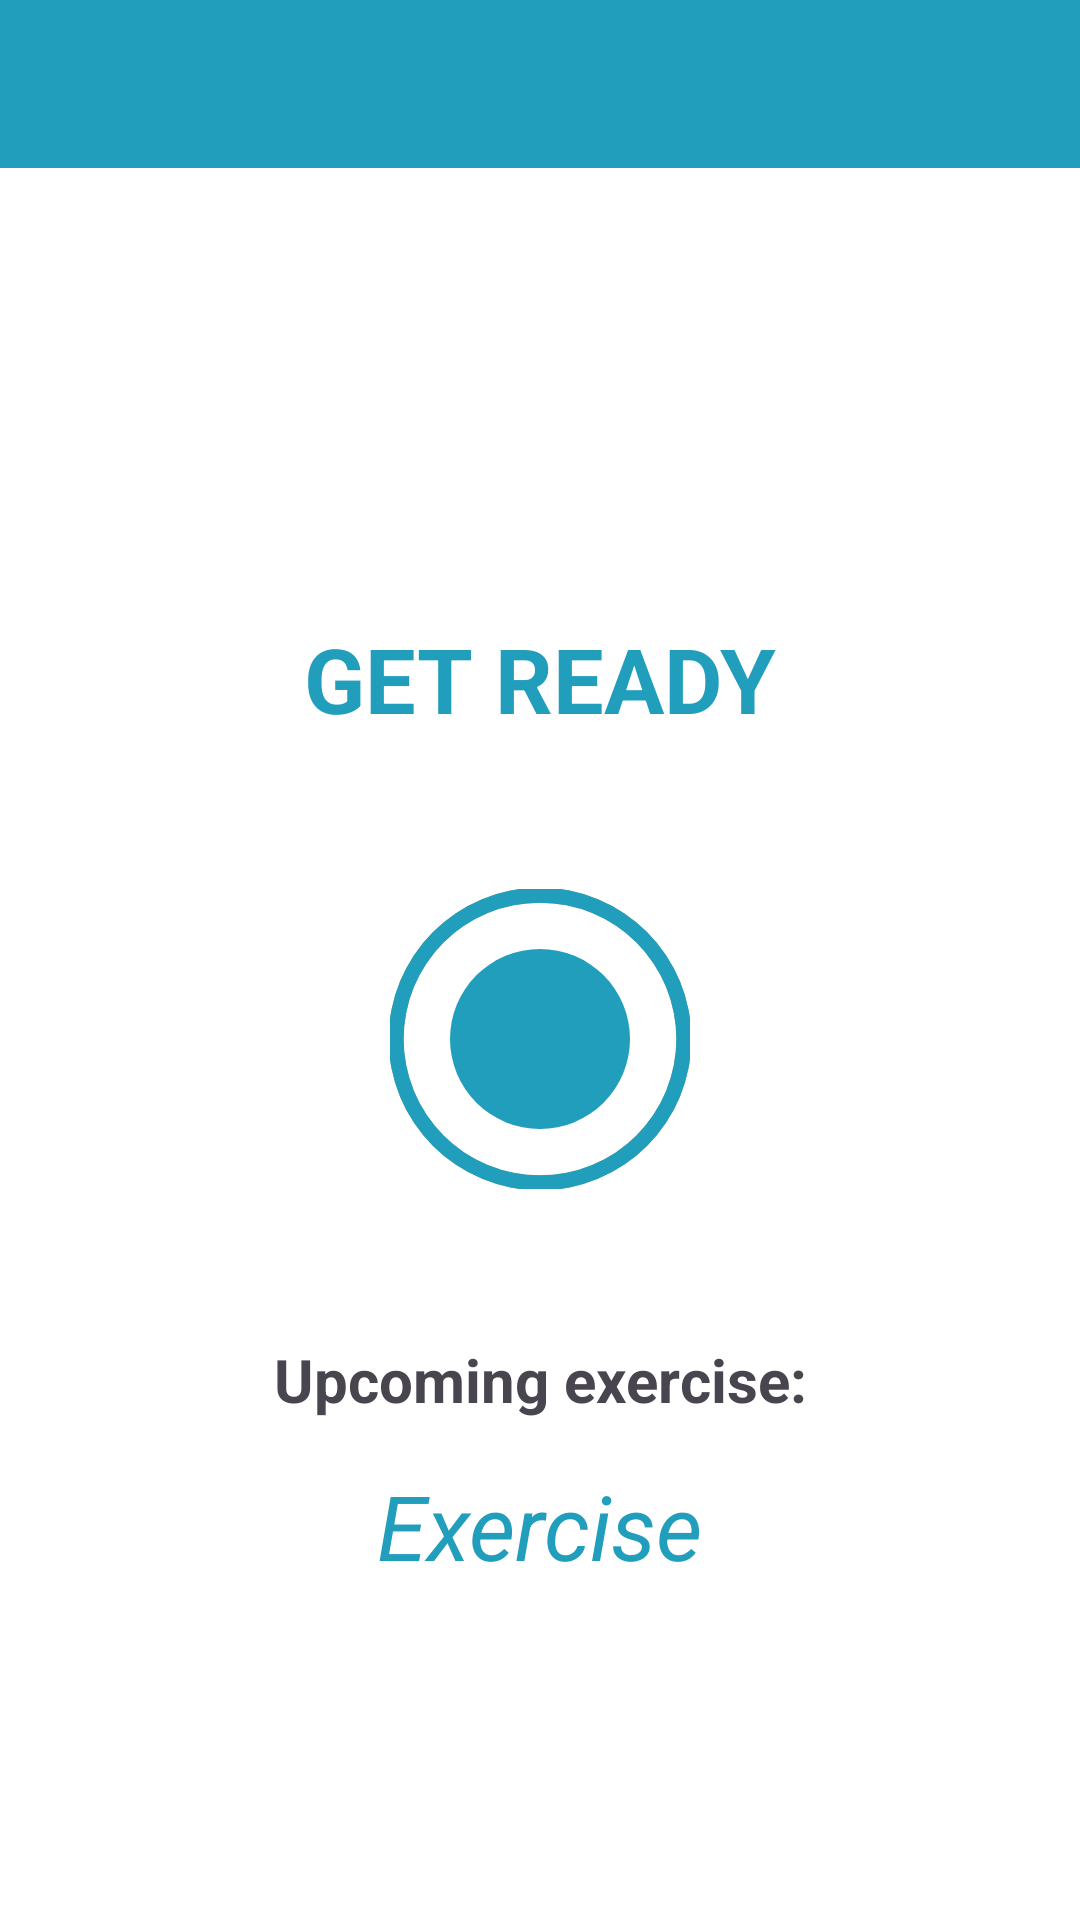

Write the Android layout XML for this screen, with the resource values it uses.
<!-- AndroidManifest.xml: application theme Theme.WorkoutApp -->
<!-- res/layout/activity_exercise.xml -->
<?xml version="1.0" encoding="utf-8"?>
<androidx.constraintlayout.widget.ConstraintLayout
    xmlns:android="http://schemas.android.com/apk/res/android"
    xmlns:app="http://schemas.android.com/apk/res-auto"
    xmlns:tools="http://schemas.android.com/tools"
    android:layout_width="match_parent"
    android:layout_height="match_parent"
    android:background="@color/white"
    tools:context=".ExerciseActivity">

    <androidx.appcompat.widget.Toolbar
        app:layout_constraintTop_toTopOf="parent"
        android:layout_width="match_parent"
        android:layout_height="?android:attr/actionBarSize"
        android:id="@+id/tool_bar_exercise"
        android:theme="@style/ToolbarTheme"
        android:background="@color/colorAccent"
        app:titleTextColor="@color/white"
        />

    <TextView
        android:id="@+id/text_view"
        android:layout_width="wrap_content"
        android:layout_height="wrap_content"
        android:layout_marginTop="150dp"
        android:text="GET READY"
        android:textColor="@color/colorAccent"
        android:textSize="30sp"
        android:textStyle="bold"
        app:layout_constraintBottom_toTopOf="@+id/frame_layout"
        app:layout_constraintEnd_toEndOf="parent"
        app:layout_constraintStart_toStartOf="parent"
        app:layout_constraintTop_toBottomOf="@+id/tool_bar_exercise" />

    <FrameLayout
        android:id="@+id/frame_layout"
        android:layout_marginTop="25dp"
        android:layout_width="150dp"
        android:layout_height="150dp"
        android:visibility="visible"
        tools:visibility="visible"
        app:layout_constraintStart_toStartOf="parent"
        app:layout_constraintEnd_toEndOf="parent"
        app:layout_constraintTop_toBottomOf="@+id/text_view"
        android:background="@drawable/circular_color_accent_border">
        
        <ProgressBar
            android:id="@+id/progress_bar"
            android:layout_width="100dp"
            android:layout_height="100dp"
            android:layout_gravity="center"
            style="?android:attr/progressBarStyleHorizontal"
            android:progressDrawable="@drawable/circular_progress_bar"
            android:max="100"
            android:progress="100"
            android:rotation="-90"
            android:background="@drawable/circular_progress_grey"
            />

        <LinearLayout
            android:layout_width="60dp"
            android:layout_height="60dp"
            android:background="@drawable/circular_color_background"
            android:gravity="center"
            android:layout_gravity="center">

        <TextView
            android:id="@+id/text_view_timer"
            android:layout_width="wrap_content"
            android:layout_height="wrap_content"
            android:textColor="@color/white"
            android:textSize="35sp"
            android:textStyle="bold"
            tools:text="10"
            android:layout_gravity="center"
            android:visibility="visible"
            />
        </LinearLayout>
    </FrameLayout>

    <TextView
        android:id="@+id/upcoming_exercise"
        android:layout_width="wrap_content"
        android:layout_height="wrap_content"
        android:text="Upcoming exercise:"
        android:textSize="20dp"
        android:textStyle="bold"
        app:layout_constraintStart_toStartOf="parent"
        app:layout_constraintEnd_toEndOf="parent"
        app:layout_constraintTop_toBottomOf="@+id/frame_layout"
        android:layout_marginTop="25dp"/>

    <TextView
        android:id="@+id/name_of_exercise"
        android:layout_width="wrap_content"
        android:layout_height="wrap_content"
        android:text="Exercise"
        android:textStyle="italic"
        android:textSize="30dp"
        app:layout_constraintStart_toStartOf="parent"
        app:layout_constraintEnd_toEndOf="parent"
        app:layout_constraintTop_toBottomOf="@+id/upcoming_exercise"
        android:textColor="@color/colorAccent"
        android:layout_marginTop="15dp"/>

    <ImageView
        android:id="@+id/image_view"
        android:layout_width="match_parent"
        android:layout_height="0dp"
        android:contentDescription="@string/image_view"
        android:scaleType="fitXY"
        android:src="@drawable/ic_jumping_jacks"
        android:visibility="invisible"
        app:layout_constraintBottom_toTopOf="@+id/exercise_text_view"
        app:layout_constraintTop_toBottomOf="@+id/tool_bar_exercise" />

    <TextView
        android:id="@+id/exercise_text_view"
        android:layout_width="wrap_content"
        android:layout_height="wrap_content"
        android:layout_marginBottom="25dp"
        android:text="Exercise"
        android:textColor="@color/colorAccent"
        android:textSize="25sp"
        android:textStyle="bold"
        android:visibility="gone"
        app:layout_constraintEnd_toEndOf="parent"
        app:layout_constraintStart_toStartOf="parent"
        app:layout_constraintTop_toBottomOf="@id/image_view"
        app:layout_constraintBottom_toTopOf="@id/frame_layout_exercise"
        tools:visibility="visible" />

    <FrameLayout
        android:id="@+id/frame_layout_exercise"
        android:layout_width="150dp"
        android:layout_height="150dp"
        android:visibility="gone"
        tools:visibility="visible"
        app:layout_constraintEnd_toEndOf="parent"
        app:layout_constraintStart_toStartOf="parent"
        app:layout_constraintTop_toBottomOf="@+id/exercise_text_view"
        android:background="@drawable/circular_color_accent_border">

        <ProgressBar
            android:id="@+id/progress_bar_exercise"
            android:layout_width="100dp"
            android:layout_height="100dp"
            android:layout_gravity="center"
            style="?android:attr/progressBarStyleHorizontal"
            android:progressDrawable="@drawable/circular_progress_bar"
            android:max="100"
            android:progress="100"
            android:rotation="-90"
            android:background="@drawable/circular_progress_grey"
            />

        <LinearLayout
            android:layout_width="60dp"
            android:layout_height="60dp"
            android:background="@drawable/circular_color_background"
            android:gravity="center"
            android:layout_gravity="center"
            >

        <TextView
            android:id="@+id/text_view_exercise"
            android:layout_width="wrap_content"
            android:layout_height="wrap_content"
            android:textColor="@color/white"
            android:textSize="35sp"
            android:textStyle="bold"
            tools:text="30"
            android:layout_gravity="center"
            android:visibility="visible"
            />
        </LinearLayout>
    </FrameLayout>

    <androidx.recyclerview.widget.RecyclerView
        android:id="@+id/recycle_view_exercise"
        android:layout_width="wrap_content"
        android:layout_height="wrap_content"
        app:layout_constraintTop_toBottomOf="@+id/frame_layout_exercise"
        app:layout_constraintBottom_toBottomOf="parent"
        app:layout_constraintStart_toStartOf="parent"
        app:layout_constraintEnd_toEndOf="parent"
        android:layout_margin="5dp" />

</androidx.constraintlayout.widget.ConstraintLayout>
<!-- resources referenced by this layout -->
<resources>
  <color name="colorAccent">#219ebc</color>
  <color name="white">#FFFFFFFF</color>
  <!-- drawable circular_color_background (drawable) -->
  <?xml version="1.0" encoding="utf-8"?>
  <shape xmlns:android="http://schemas.android.com/apk/res/android"
          android:shape="oval">
  
      <solid android:color="@color/colorAccent"/>
  </shape>
  <!-- drawable circular_progress_bar (drawable) -->
  <?xml version="1.0" encoding="utf-8"?>
  <layer-list xmlns:android="http://schemas.android.com/apk/res/android">
      <item>
          <shape
              android:innerRadiusRatio="2.2"
              android:shape="ring"
              android:thicknessRatio="20.0"
              android:useLevel="true">
  
              <solid android:color="@color/colorAccent"/>
          </shape>
      </item>
  </layer-list>
  <!-- drawable circular_progress_grey (drawable) -->
  <?xml version="1.0" encoding="utf-8"?>
  <layer-list xmlns:android="http://schemas.android.com/apk/res/android">
      <item>
          <shape
              android:innerRadiusRatio="2.2"
              android:shape="ring"
              android:thicknessRatio="20.0"
              android:useLevel="false">
  
              <solid android:color="@color/grey"/>
          </shape>
      </item>
  </layer-list>
  <string name="image_view">image</string>
  <style name="ToolbarTheme" parent="@style/ThemeOverlay.MaterialComponents.ActionBar">
          <item name="android:color">@color/white</item>
      </style>
  <style name="Theme.WorkoutApp" parent="Base.Theme.WorkoutApp" />
  <color name="grey">#a3b18a</color>
  <style name="Base.Theme.WorkoutApp" parent="Theme.Material3.DayNight.NoActionBar">
          
          
      </style>
</resources>
